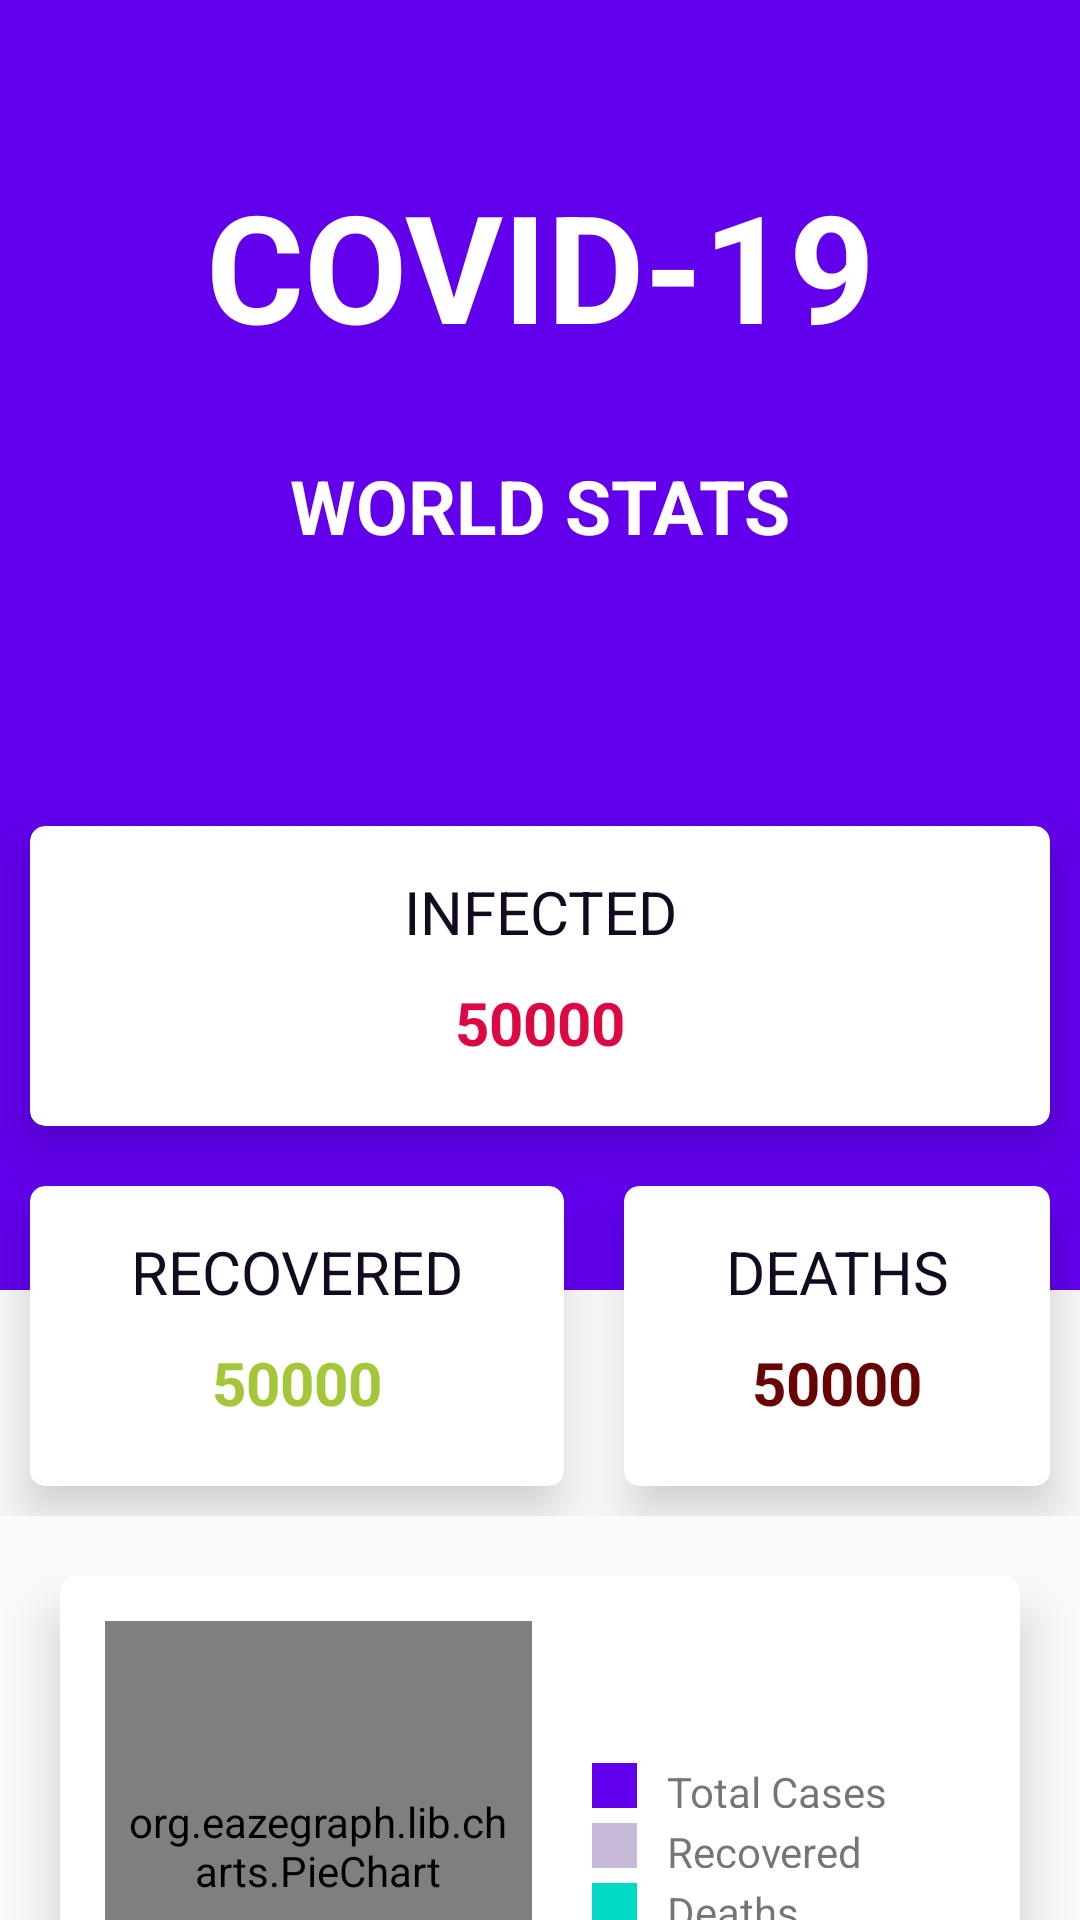

Write the Android layout XML for this screen, with the resource values it uses.
<!-- AndroidManifest.xml: application theme AppTheme -->
<!-- res/layout/activity_worldstats.xml -->
<?xml version="1.0" encoding="utf-8"?>
<RelativeLayout xmlns:android="http://schemas.android.com/apk/res/android"
    xmlns:app="http://schemas.android.com/apk/res-auto"
    xmlns:tools="http://schemas.android.com/tools"
    android:layout_width="match_parent"
    android:layout_height="match_parent"
    tools:context=".worldstats">

    <View
        android:layout_width="match_parent"
        android:layout_height="430dp"
        android:background="@color/colorPrimary"/>
    <LinearLayout
        android:layout_width="match_parent"
        android:layout_height="match_parent"
        android:orientation="vertical">
        <TextView
            android:layout_width="match_parent"
            android:layout_height="wrap_content"
            android:paddingTop="50dp"
            android:textAlignment="center"
            android:fontFamily="sans-serif"
            android:text="COVID-19"
            android:layout_marginTop="5dp"
            android:textSize="50sp"
            android:textColor="#FFF"
            android:textStyle="bold"/>

        <TextView
            android:layout_width="match_parent"
            android:layout_height="wrap_content"
            android:layout_margin="30dp"
            android:fontFamily="sans-serif"
            android:text="WORLD STATS"
            android:textAlignment="center"
            android:textColor="#FFF"
            android:textSize="25sp"
            android:textStyle="bold" />

        <LinearLayout
            android:layout_width="match_parent"
            android:layout_height="wrap_content"
            android:layout_marginTop="50dp"
            android:orientation="vertical">
            <androidx.cardview.widget.CardView
            android:layout_width="match_parent"
            android:layout_height="wrap_content"
            android:padding="10dp"
            app:cardElevation="10dp"
            app:cardCornerRadius="5dp"
            app:cardBackgroundColor="#FFF"
            android:layout_margin="10dp">
        <LinearLayout
            android:layout_width="match_parent"
            android:layout_height="100dp"
            android:padding="10dp"
            android:orientation="vertical">

            <TextView
                android:layout_width="match_parent"
                android:layout_height="wrap_content"
                android:layout_margin="5dp"
                android:textAlignment="center"
                android:fontFamily="sans-serif"
                android:text="INFECTED"
                android:textSize="20sp"
                android:textColor="#130A20"/>
            <TextView
                android:id="@+id/infecteddata"
                android:layout_width="match_parent"
                android:layout_height="wrap_content"
                android:layout_margin="5dp"
                android:textAlignment="center"
                android:fontFamily="sans-serif"
                android:textSize="20sp"
                android:text="50000"
                android:textStyle="bold"
                android:textColor="#DC0844"/>
        </LinearLayout>
    </androidx.cardview.widget.CardView>
        <LinearLayout
            android:layout_width="match_parent"
            android:layout_height="match_parent"
            android:orientation="horizontal">
            <androidx.cardview.widget.CardView
                android:layout_width="wrap_content"
                android:layout_height="wrap_content"
                android:layout_weight="1"
                android:padding="10dp"
                app:cardElevation="10dp"
                app:cardCornerRadius="5dp"
                app:cardBackgroundColor="#FFF"
                android:layout_margin="10dp">
                <LinearLayout
                    android:layout_width="match_parent"
                    android:layout_height="100dp"
                    android:padding="10dp"
                    android:orientation="vertical">

                    <TextView
                        android:layout_width="match_parent"
                        android:layout_height="wrap_content"
                        android:layout_margin="5dp"
                        android:textAlignment="center"
                        android:fontFamily="sans-serif"
                        android:text="RECOVERED"
                        android:textSize="20sp"
                        android:textColor="#130A20"/>
                    <TextView
                        android:id="@+id/recovereddata"
                        android:layout_width="match_parent"
                        android:layout_height="wrap_content"
                        android:layout_margin="5dp"
                        android:textAlignment="center"
                        android:fontFamily="sans-serif"
                        android:textSize="20sp"
                        android:text="50000"
                        android:textStyle="bold"
                        android:textColor="#a4c639"/>
                </LinearLayout>
            </androidx.cardview.widget.CardView>
            <androidx.cardview.widget.CardView
                android:layout_width="wrap_content"
                android:layout_height="wrap_content"
                android:padding="10dp"
                android:layout_weight="1"
                app:cardElevation="10dp"
                app:cardCornerRadius="5dp"
                app:cardBackgroundColor="#FFF"
                android:layout_margin="10dp">
                <LinearLayout
                    android:layout_width="match_parent"
                    android:layout_height="100dp"
                    android:padding="10dp"
                    android:orientation="vertical">

                    <TextView
                        android:layout_width="match_parent"
                        android:layout_height="wrap_content"
                        android:layout_margin="5dp"
                        android:textAlignment="center"
                        android:fontFamily="sans-serif"
                        android:text="DEATHS"
                        android:textSize="20sp"
                        android:textColor="#130A20"/>
                    <TextView
                        android:id="@+id/deathdata"
                        android:layout_width="match_parent"
                        android:layout_height="wrap_content"
                        android:layout_margin="5dp"
                        android:textAlignment="center"
                        android:fontFamily="sans-serif"
                        android:textSize="20sp"
                        android:text="50000"
                        android:textStyle="bold"
                        android:textColor="#670404"/>
                </LinearLayout>
            </androidx.cardview.widget.CardView>
        </LinearLayout>
    </LinearLayout>
        <androidx.cardview.widget.CardView
            android:layout_width="match_parent"
            android:layout_height="180dp"
            android:layout_marginLeft="20dp"
            android:layout_marginRight="20dp"
            android:layout_marginTop="20dp"
            app:cardElevation="10dp"
            android:id="@+id/cardViewGraph"
            app:cardCornerRadius="5dp">
                <LinearLayout
                    android:layout_width="match_parent"
                    android:layout_height="match_parent"
                    android:orientation="horizontal"
                    android:weightSum="2">
                    <org.eazegraph.lib.charts.PieChart
                        android:id="@+id/piechart"
                        android:layout_width="0dp"
                        android:layout_height="match_parent"
                        android:padding="6dp"
                        android:layout_weight="1"
                        android:layout_marginTop="15dp"
                        android:layout_marginLeft="15dp"
                        android:layout_marginBottom="15dp"/>
                    <LinearLayout
                        android:layout_width="0dp"
                        android:layout_height="match_parent"
                        android:layout_weight="1"
                        android:layout_marginLeft="20dp"
                        android:orientation="vertical"
                        android:gravity="center_vertical">
                        
                        <LinearLayout
                            android:layout_width="match_parent"
                            android:layout_height="15dp"
                            android:gravity="center_vertical">
                            <View
                                android:layout_width="15dp"
                                android:layout_height="match_parent"
                                android:background="@color/colorPrimary"/>
                            <TextView
                                android:layout_width="wrap_content"
                                android:layout_height="wrap_content"
                                android:text="Total Cases"
                                android:paddingLeft="10dp"/>
                        </LinearLayout>

                        <LinearLayout
                            android:layout_width="match_parent"
                            android:layout_height="15dp"
                            android:layout_marginTop="5dp"
                            android:gravity="center_vertical">
                            <View
                                android:layout_width="15dp"
                                android:layout_height="match_parent"
                                android:background="#C8BBDA"/>
                            <TextView
                                android:layout_width="wrap_content"
                                android:layout_height="wrap_content"
                                android:text="Recovered"
                                android:paddingLeft="10dp"/>
                        </LinearLayout>

                        <LinearLayout
                            android:layout_width="match_parent"
                            android:layout_height="15dp"
                            android:gravity="center_vertical"
                            android:layout_marginTop="5dp">
                            <View
                                android:layout_width="15dp"
                                android:layout_height="match_parent"
                                android:background="@color/colorAccent"/>
                            <TextView
                                android:layout_width="wrap_content"
                                android:layout_height="wrap_content"
                                android:text="Deaths"
                                android:paddingLeft="10dp"/>
                        </LinearLayout>


                    </LinearLayout>

                </LinearLayout>
        </androidx.cardview.widget.CardView>
        
        <Button
            android:id="@+id/btnTrack"
            android:layout_width="match_parent"
            android:layout_height="wrap_content"
            android:layout_margin="20dp"
            android:background="@color/colorPrimary"
            android:text="TRACK COUNTRIES"
            android:textColor="#FFF"
            android:textSize="18sp"
            android:padding="2dp"
            android:onClick="goTrackCountries"/>


    </LinearLayout>
</RelativeLayout>
<!-- resources referenced by this layout -->
<resources>
  <color name="colorAccent">#03DAC5</color>
  <color name="colorPrimary">#6200EE</color>
  <style name="AppTheme" parent="Theme.AppCompat.Light.NoActionBar">
          
          <item name="colorPrimary">@color/colorPrimary</item>
          <item name="colorPrimaryDark">@color/colorPrimaryDark</item>
          <item name="colorAccent">@color/colorAccent</item>
      </style>
  <color name="colorPrimaryDark">#3700B3</color>
</resources>
